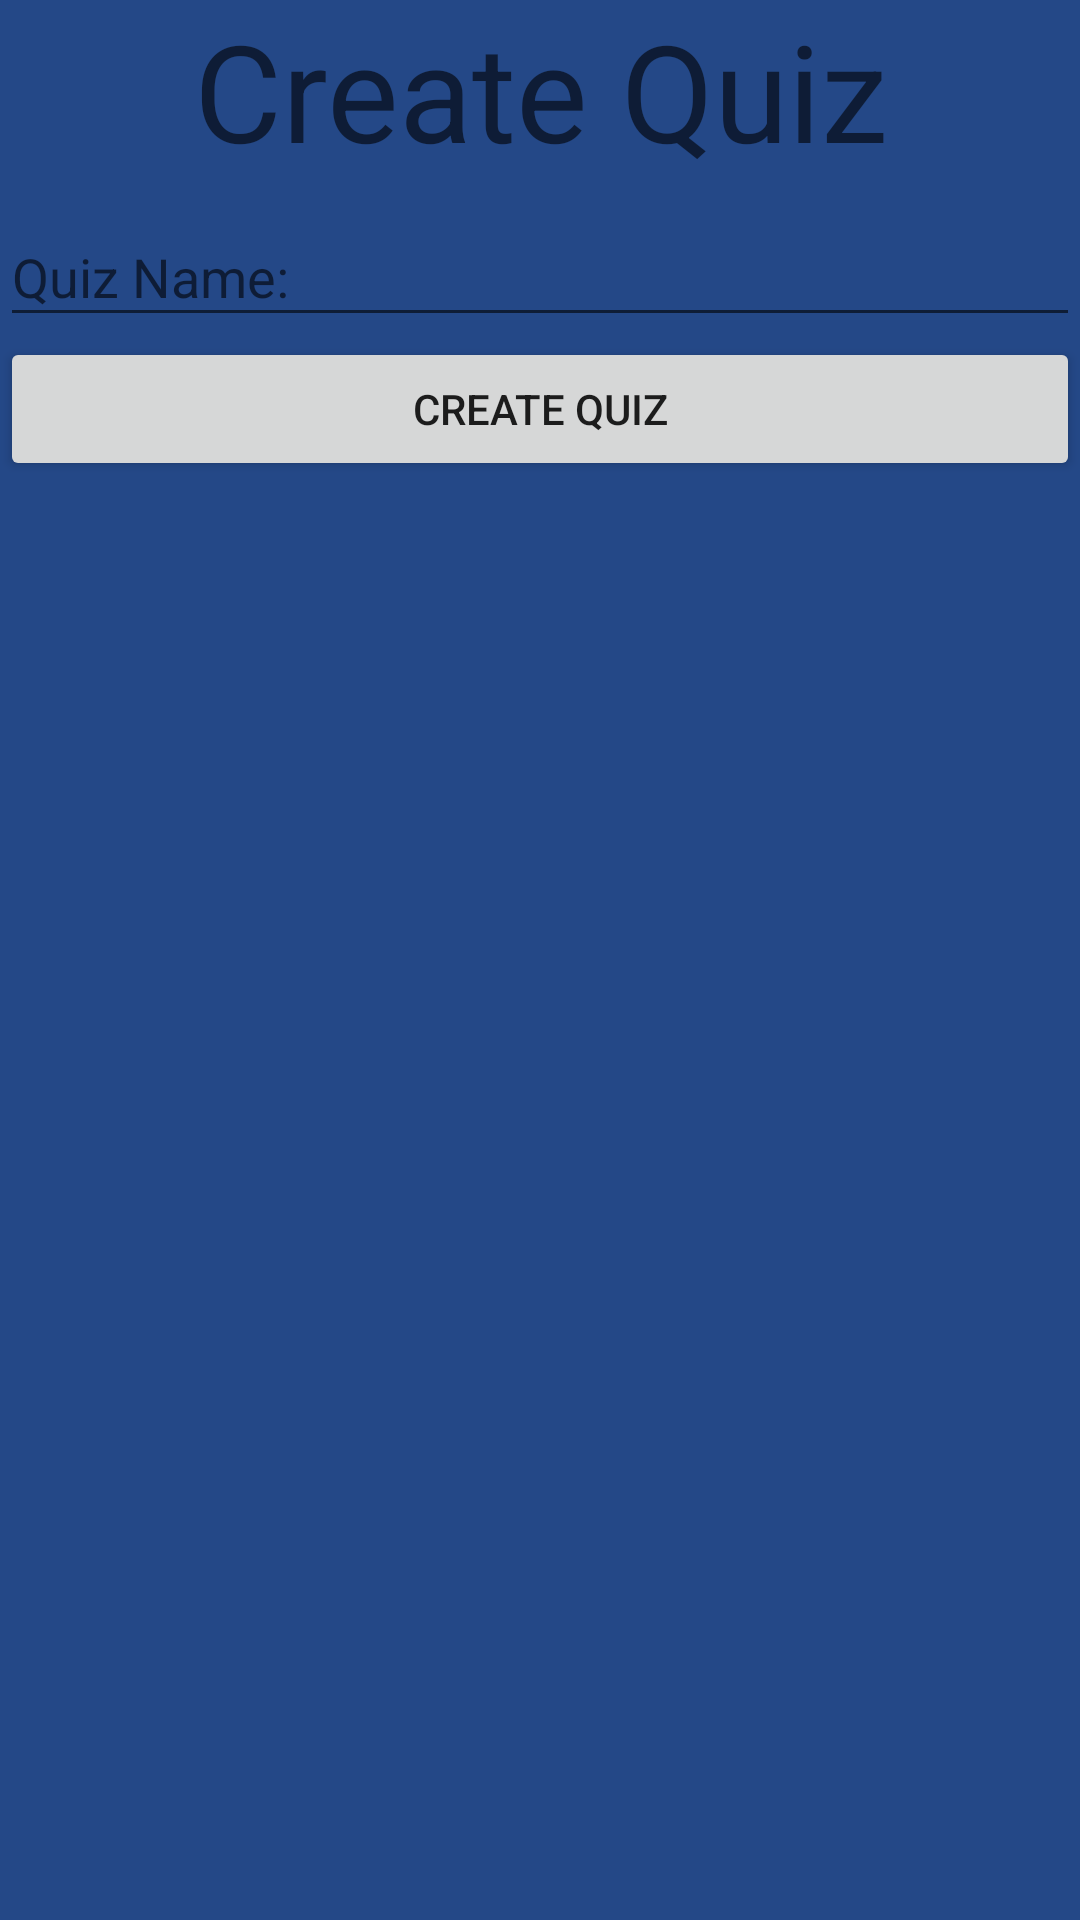

This screen was rendered from an Android layout file. Write that file and the resources it references.
<!-- AndroidManifest.xml: application theme AppTheme.NoActionBar -->
<!-- res/layout/activity_create_quiz.xml -->
<?xml version="1.0" encoding="utf-8"?>
<LinearLayout xmlns:android="http://schemas.android.com/apk/res/android"
    xmlns:tools="http://schemas.android.com/tools"
    android:layout_width="match_parent"
    android:layout_height="match_parent"
    android:orientation="vertical">

    <TextView
        android:id="@+id/textView3"
        android:layout_width="match_parent"
        android:layout_height="wrap_content"
        android:gravity="center_horizontal"
        android:text="Create Quiz"
        android:textAppearance="@style/TextAppearance.AppCompat.Display2" />

    <com.google.android.material.textfield.TextInputLayout
        android:layout_width="match_parent"
        android:layout_height="wrap_content">

        <com.google.android.material.textfield.TextInputEditText
            android:layout_width="match_parent"
            android:layout_height="wrap_content"
            android:id="@+id/createQuizName"
            android:hint="Quiz Name: "
            android:textColor="@android:color/white"
            android:textColorHint="@android:color/white" />
    </com.google.android.material.textfield.TextInputLayout>

    <Button
        android:id="@+id/createQuizButton"
        android:layout_width="match_parent"
        android:layout_height="wrap_content"
        android:text="Create Quiz" />
</LinearLayout>
<!-- resources referenced by this layout -->
<resources>
  <style name="AppTheme.NoActionBar">
          <item name="windowActionBar">false</item>
          <item name="windowNoTitle">true</item>
      </style>
</resources>
